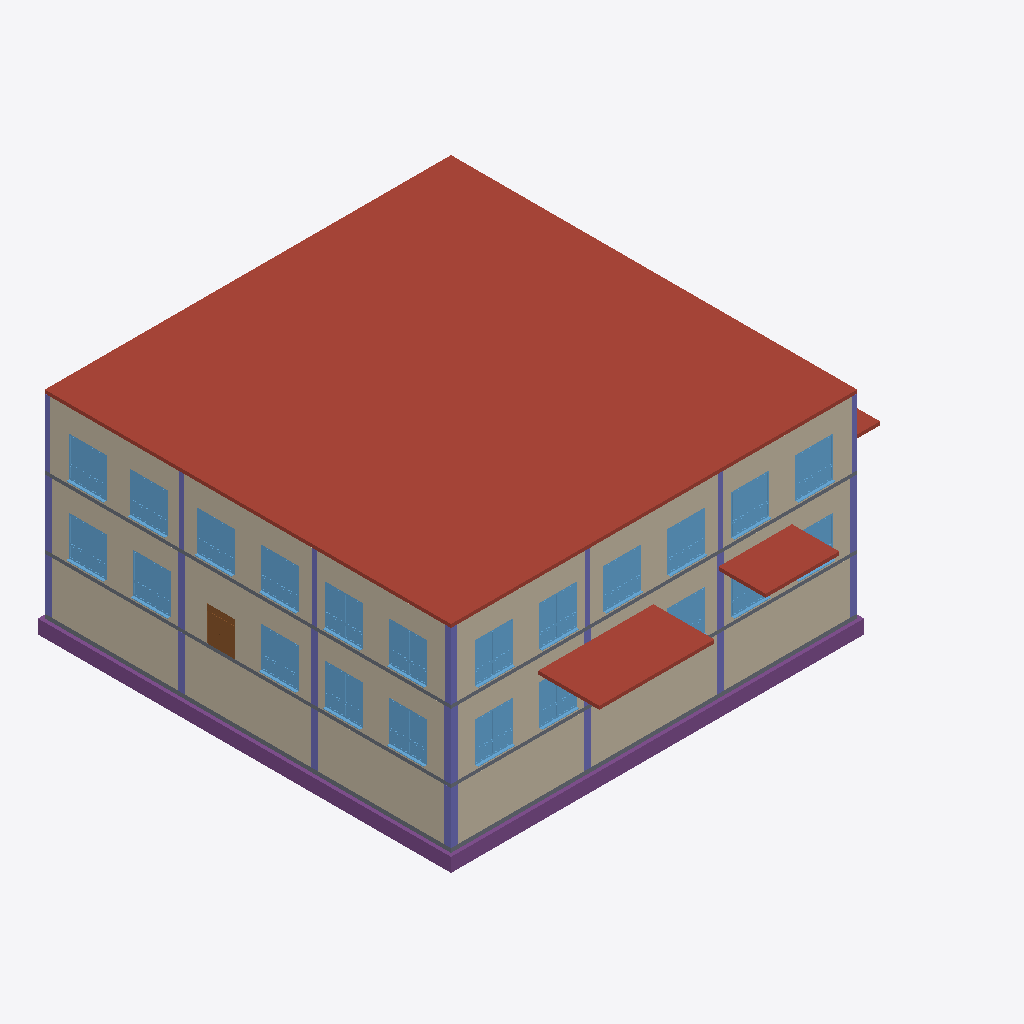
Isometric view of an IFC building model (IFC-SPF (STEP), schema IFC4, length unit metre), seen from the south-west, elements coloured by IFC class: 22 windows (light blue), 21 columns (violet), 18 walls (beige), 4 roofs (red-brown), 3 slabs (grey), 1 footing (purple), 1 door (brown).
Extent 34.2 m × 34.2 m × 15.3 m (x, y, z). Storeys (4): 1.UG OKRF at -4.10 m; EG OKRF at -0.10 m; 1.OG OKRF at 4.85 m; Dach OKR at 9.90 m. Elements (274): 134 IfcWall, 45 IfcColumn, 44 IfcWindow, 25 IfcDoor, 16 IfcBeam, 5 IfcRoof, 4 IfcSlab, 1 IfcFooting.

HEADER;
FILE_DESCRIPTION(('ViewDefinition [ReferenceView_V1.2]','ExchangeRequirement [Architecture]'),'2;1');
FILE_NAME('Modell_Hochbau_mit_Fehler.ifc','2024-02-03T14:36:22+01:00',(''),(''),'IfcOpenShell v0.7.0-6c9e130ca','BlenderBIM [number]-4e76f36','');
FILE_SCHEMA(('IFC4'));
ENDSEC;
DATA;
#123=IFCPROJECT('29ZNaU4jL0GR8TiBrhr6UI',#42,'XXXXX',$,$,'Projektname','',(#114),#109);
#175=IFCSITE('29ZNaU4jL0GR8TiBrhr6UG',#42,'Default',$,$,#174,$,$,.ELEMENT.,$,$,$,$,$);
#138=IFCBUILDING('29ZNaU4jL0GR8TiBrhr6UJ',#42,'',$,$,#33,$,'',.ELEMENT.,$,$,$);
#153=IFCBUILDINGSTOREY('29ZNaU4jL0GR8TiBsK8PsK',#42,'1.UG OKRF',$,'Ebene:OKRF',#151,$,'1.UG OKRF',.ELEMENT.,-4.1);
#159=IFCBUILDINGSTOREY('29ZNaU4jL0GR8TiBsK8bXW',#42,'EG OKRF',$,'Ebene:OKRF',#158,$,'EG OKRF',.ELEMENT.,-0.1);
#165=IFCBUILDINGSTOREY('29ZNaU4jL0GR8TiBsK8bfX',#42,'1.OG OKRF',$,'Ebene:OKRF',#164,$,'1.OG OKRF',.ELEMENT.,4.85);
#171=IFCBUILDINGSTOREY('29ZNaU4jL0GR8TiBsK9u6G',#42,'Dach OKR',$,'Ebene:OKRF',#170,$,'Dach OKR',.ELEMENT.,9.9);
#33286=IFCROOF('1RoJVRua9BrfujZfmmnKsi',#42,'Geschossdecke:Stahlbeton_0250:[number]',$,'Geschossdecke:Stahlbeton_0250',#33259,#33283,'[number]',.NOTDEFINED.);
#14832=IFCFOOTING('23x2_Gzx958QqZYkv$pNQk',#42,'Bodenplatte:Fundament-Stahlbeton_1000:[number]',$,'Bodenplatte:Fundament-Stahlbeton_1000',#14816,#14830,'[number]',.NOTDEFINED.);
#43203=IFCROOF('1$beSDkb54swdPJAigDcPw',#42,'Geschossdecke:Stahlbeton_0250:[number]',$,'Geschossdecke:Stahlbeton_0250',#43640,#43224,'[number]',.NOTDEFINED.);
#2304=IFCWALL('2YHG9xaV539ebuLWOeNSyq',#42,'Basiswand:Stahlbeton_Außen_0300:[number]',$,'Basiswand:Stahlbeton_Außen_0300',#2293,#2301,'[number]',.NOTDEFINED.);
#2347=IFCWALL('2YHG9xaV539ebuLWOeNSZL',#42,'Basiswand:Stahlbeton_Außen_0300:[number]',$,'Basiswand:Stahlbeton_Außen_0300',#2336,#2344,'[number]',.NOTDEFINED.);
#2390=IFCWALL('2YHG9xaV539ebuLWOeNSXe',#42,'Basiswand:Stahlbeton_Außen_0300:[number]',$,'Basiswand:Stahlbeton_Außen_0300',#2379,#2387,'[number]',.NOTDEFINED.);
#2216=IFCWALL('2YHG9xaV539ebuLWOeNSvV',#42,'Basiswand:Stahlbeton_Außen_0300:[number]',$,'Basiswand:Stahlbeton_Außen_0300',#2205,#2213,'[number]',.NOTDEFINED.);
#2433=IFCWALL('2YHG9xaV539ebuLWOeNSdq',#42,'Basiswand:Stahlbeton_Außen_0300:[number]',$,'Basiswand:Stahlbeton_Außen_0300',#2422,#2430,'[number]',.NOTDEFINED.);
#2259=IFCWALL('2YHG9xaV539ebuLWOeNS_5',#42,'Basiswand:Stahlbeton_Außen_0300:[number]',$,'Basiswand:Stahlbeton_Außen_0300',#2248,#2256,'[number]',.NOTDEFINED.);
#28078=IFCWALL('1wSOPpDQbDQvxdo8uz_b9Q',#42,'Basiswand:Stahlbeton_Außen_0300:[number]',$,'Basiswand:Stahlbeton_Außen_0300',#28067,#28075,'[number]',.NOTDEFINED.);
#23153=IFCWALL('2UhD8h1In2iezTd0Ik1tFB',#42,'Basiswand:Stahlbeton_Außen_0200:[number]',$,'Basiswand:Stahlbeton_Außen_0200',#23142,#23150,'[number]',.NOTDEFINED.);
#22853=IFCWALL('2UhD8h1In2iezTd0Ik1tFM',#42,'Basiswand:Stahlbeton_Außen_0200:[number]',$,'Basiswand:Stahlbeton_Außen_0200',#22842,#22850,'[number]',.NOTDEFINED.);
#23093=IFCWALL('2UhD8h1In2iezTd0Ik1tFA',#42,'Basiswand:Stahlbeton_Außen_0200:[number]',$,'Basiswand:Stahlbeton_Außen_0200',#23082,#23090,'[number]',.NOTDEFINED.);
#22913=IFCWALL('2UhD8h1In2iezTd0Ik1tFN',#42,'Basiswand:Stahlbeton_Außen_0200:[number]',$,'Basiswand:Stahlbeton_Außen_0200',#22902,#22910,'[number]',.NOTDEFINED.);
#22973=IFCWALL('2UhD8h1In2iezTd0Ik1tFK',#42,'Basiswand:Stahlbeton_Außen_0200:[number]',$,'Basiswand:Stahlbeton_Außen_0200',#22962,#22970,'[number]',.NOTDEFINED.);
#23033=IFCWALL('2UhD8h1In2iezTd0Ik1tFL',#42,'Basiswand:Stahlbeton_Außen_0200:[number]',$,'Basiswand:Stahlbeton_Außen_0200',#23022,#23030,'[number]',.NOTDEFINED.);
#28134=IFCWALL('1wSOPpDQbDQvxdo8uz_b9T',#42,'Basiswand:Stahlbeton_Außen_0300:[number]',$,'Basiswand:Stahlbeton_Außen_0300',#28123,#28131,'[number]',.NOTDEFINED.);
#28018=IFCWALL('1wSOPpDQbDQvxdo8uz_b9R',#42,'Basiswand:Stahlbeton_Außen_0300:[number]',$,'Basiswand:Stahlbeton_Außen_0300',#28007,#28015,'[number]',.NOTDEFINED.);
#27958=IFCWALL('1wSOPpDQbDQvxdo8uz_b9O',#42,'Basiswand:Stahlbeton_Außen_0300:[number]',$,'Basiswand:Stahlbeton_Außen_0300',#27947,#27955,'[number]',.NOTDEFINED.);
#43243=IFCROOF('2hYJXFxCTDvxsn7ZGWvcBG',#42,'Geschossdecke:Stahlbeton_0250:[number]',$,'Geschossdecke:Stahlbeton_0250',#43645,#43264,'[number]',.NOTDEFINED.);
#22444=IFCSLAB('0fgDeBGLbAEvHh9khLGMi5',#42,'Geschossdecke:Stahlbeton_0300:[number]',$,'Geschossdecke:Stahlbeton_0300',#22417,#22441,'[number]',.FLOOR.);
#27842=IFCWALL('1wSOPpDQbDQvxdo8uz_b9M',#42,'Basiswand:Stahlbeton_Außen_0300:[number]',$,'Basiswand:Stahlbeton_Außen_0300',#27831,#27839,'[number]',.NOTDEFINED.);
#870=IFCSLAB('0BLZiyFaf9DgsWeNxrr3nA',#42,'Geschossdecke:Stahlbeton_0250:[number]',$,'Geschossdecke:Stahlbeton_0250',#853,#868,'[number]',.FLOOR.);
#27902=IFCWALL('1wSOPpDQbDQvxdo8uz_b9P',#42,'Basiswand:Stahlbeton_Außen_0300:[number]',$,'Basiswand:Stahlbeton_Außen_0300',#27891,#27899,'[number]',.NOTDEFINED.);
#968=IFCSLAB('0BLZiyFaf9DgsWeNxrr3kS',#42,'Geschossdecke:Stahlbeton_0250:[number]',$,'Geschossdecke:Stahlbeton_0250',#952,#966,'[number]',.FLOOR.);
#26667=IFCWINDOW('3aKlfD8111wu3xkpuKdZTz',#42,'FE 4 tlg - waagrecht geteilt und Oben und Unten senkrecht geteilt:2740 x 2875:[number]',$,'FE 4 tlg - waagrecht geteilt und Oben und Unten senkrecht geteilt:2740 x 2875',#37118,#26660,'[number]',3.275,2.74,.WINDOW.,.NOTDEFINED.,$);
#26589=IFCWINDOW('3aKlfD8111wu3xkpuKdblK',#42,'FE 4 tlg - waagrecht geteilt und Oben und Unten senkrecht geteilt:2740 x 2875:[number]',$,'FE 4 tlg - waagrecht geteilt und Oben und Unten senkrecht geteilt:2740 x 2875',#36938,#26582,'[number]',3.275,2.74,.WINDOW.,.NOTDEFINED.,$);
#26745=IFCWINDOW('3aKlfD8111wu3xkpuKdZVx',#42,'FE 4 tlg - waagrecht geteilt und Oben und Unten senkrecht geteilt:2740 x 2875:[number]',$,'FE 4 tlg - waagrecht geteilt und Oben und Unten senkrecht geteilt:2740 x 2875',#37298,#26738,'[number]',3.275,2.74,.WINDOW.,.NOTDEFINED.,$);
#26862=IFCWINDOW('1zjhVh_Xz3tP6WMFVxbeLZ',#42,'FE 4 tlg - waagrecht geteilt und Oben und Unten senkrecht geteilt:2740 x 2875:[number]',$,'FE 4 tlg - waagrecht geteilt und Oben und Unten senkrecht geteilt:2740 x 2875',#36667,#26855,'[number]',3.275,2.74,.WINDOW.,.NOTDEFINED.,$);
#27135=IFCWINDOW('1zjhVh_Xz3tP6WMFVxbeGI',#42,'FE 4 tlg - waagrecht geteilt und Oben und Unten senkrecht geteilt:2740 x 2875:[number]',$,'FE 4 tlg - waagrecht geteilt und Oben und Unten senkrecht geteilt:2740 x 2875',#36758,#27128,'[number]',3.275,2.74,.WINDOW.,.NOTDEFINED.,$);
#27213=IFCWINDOW('1zjhVh_Xz3tP6WMFVxbeJZ',#42,'FE 4 tlg - waagrecht geteilt und Oben und Unten senkrecht geteilt:2740 x 2875:[number]',$,'FE 4 tlg - waagrecht geteilt und Oben und Unten senkrecht geteilt:2740 x 2875',#36483,#27206,'[number]',3.275,2.74,.WINDOW.,.NOTDEFINED.,$);
#27291=IFCWINDOW('1zjhVh_Xz3tP6WMFVxbeIW',#42,'FE 4 tlg - waagrecht geteilt und Oben und Unten senkrecht geteilt:2740 x 2875:[number]',$,'FE 4 tlg - waagrecht geteilt und Oben und Unten senkrecht geteilt:2740 x 2875',#36574,#27284,'[number]',3.275,2.74,.WINDOW.,.NOTDEFINED.,$);
#27369=IFCWINDOW('1zjhVh_Xz3tP6WMFVxbeT$',#42,'FE 4 tlg - waagrecht geteilt und Oben und Unten senkrecht geteilt:2740 x 2875:[number]',$,'FE 4 tlg - waagrecht geteilt und Oben und Unten senkrecht geteilt:2740 x 2875',#36299,#27362,'[number]',3.275,2.74,.WINDOW.,.NOTDEFINED.,$);
#27447=IFCWINDOW('1zjhVh_Xz3tP6WMFVxbeSn',#42,'FE 4 tlg - waagrecht geteilt und Oben und Unten senkrecht geteilt:2740 x 2875:[number]',$,'FE 4 tlg - waagrecht geteilt und Oben und Unten senkrecht geteilt:2740 x 2875',#36390,#27440,'[number]',3.275,2.74,.WINDOW.,.NOTDEFINED.,$);
#30014=IFCWINDOW('1wSOPpDQbDQvxdo8uz$SL8',#42,'FE 4 tlg - waagrecht geteilt und Oben und Unten senkrecht geteilt:2740 x 2875:[number]',$,'FE 4 tlg - waagrecht geteilt und Oben und Unten senkrecht geteilt:2740 x 2875',#39307,#30007,'[number]',3.275,2.74,.WINDOW.,.NOTDEFINED.,$);
#30053=IFCWINDOW('1wSOPpDQbDQvxdo8uz$SLB',#42,'FE 4 tlg - waagrecht geteilt und Oben und Unten senkrecht geteilt:2740 x 2875:[number]',$,'FE 4 tlg - waagrecht geteilt und Oben und Unten senkrecht geteilt:2740 x 2875',#39430,#30046,'[number]',3.275,2.74,.WINDOW.,.NOTDEFINED.,$);
#26547=IFCWINDOW('2tkNQkTrvBXP2Latnx$96S',#42,'FE 4 tlg - waagrecht geteilt und Oben und Unten senkrecht geteilt:2740 x 2875:[number]',$,'FE 4 tlg - waagrecht geteilt und Oben und Unten senkrecht geteilt:2740 x 2875',#36849,#26540,'[number]',3.275,2.74,.WINDOW.,.NOTDEFINED.,$);
#26628=IFCWINDOW('3aKlfD8111wu3xkpuKdZSL',#42,'FE 4 tlg - waagrecht geteilt und Oben und Unten senkrecht geteilt:2740 x 2875:[number]',$,'FE 4 tlg - waagrecht geteilt und Oben und Unten senkrecht geteilt:2740 x 2875',#37029,#26621,'[number]',3.275,2.74,.WINDOW.,.NOTDEFINED.,$);
#29974=IFCWINDOW('1wSOPpDQbDQvxdo8uz$SL9',#42,'FE 4 tlg - waagrecht geteilt und Oben und Unten senkrecht geteilt:2740 x 2875:[number]',$,'FE 4 tlg - waagrecht geteilt und Oben und Unten senkrecht geteilt:2740 x 2875',#39218,#29967,'[number]',3.275,2.74,.WINDOW.,.NOTDEFINED.,$);
#30131=IFCWINDOW('1wSOPpDQbDQvxdo8uz$SLD',#42,'FE 4 tlg - waagrecht geteilt und Oben und Unten senkrecht geteilt:2740 x 2875:[number]',$,'FE 4 tlg - waagrecht geteilt und Oben und Unten senkrecht geteilt:2740 x 2875',#39610,#30124,'[number]',3.275,2.74,.WINDOW.,.NOTDEFINED.,$);
#30248=IFCWINDOW('1wSOPpDQbDQvxdo8uz$SLE',#42,'FE 4 tlg - waagrecht geteilt und Oben und Unten senkrecht geteilt:2740 x 2875:[number]',$,'FE 4 tlg - waagrecht geteilt und Oben und Unten senkrecht geteilt:2740 x 2875',#39036,#30241,'[number]',3.275,2.74,.WINDOW.,.NOTDEFINED.,$);
#26706=IFCWINDOW('3aKlfD8111wu3xkpuKdZU_',#42,'FE 4 tlg - waagrecht geteilt und Oben und Unten senkrecht geteilt:2740 x 2875:[number]',$,'FE 4 tlg - waagrecht geteilt und Oben und Unten senkrecht geteilt:2740 x 2875',#37209,#26699,'[number]',3.275,2.74,.WINDOW.,.NOTDEFINED.,$);
#30092=IFCWINDOW('1wSOPpDQbDQvxdo8uz$SLA',#42,'FE 4 tlg - waagrecht geteilt und Oben und Unten senkrecht geteilt:2740 x 2875:[number]',$,'FE 4 tlg - waagrecht geteilt und Oben und Unten senkrecht geteilt:2740 x 2875',#39521,#30085,'[number]',3.275,2.74,.WINDOW.,.NOTDEFINED.,$);
#30482=IFCWINDOW('1wSOPpDQbDQvxdo8uz$SLK',#42,'FE 4 tlg - waagrecht geteilt und Oben und Unten senkrecht geteilt:2740 x 2875:[number]',$,'FE 4 tlg - waagrecht geteilt und Oben und Unten senkrecht geteilt:2740 x 2875',#39127,#30475,'[number]',3.275,2.74,.WINDOW.,.NOTDEFINED.,$);
#33111=IFCDOOR('1wSOPpDQbDQvxdo8uz$TA2',#42,'TU DF 2 - Rahmenstock mit Glasaufsatz:ML - 2010 x 2500 - DL - 1920 x 2000:[number]',$,'TU DF 2 - Rahmenstock mit Glasaufsatz:ML - 2010 x 2500 - DL - 1920 x 2000',#39341,#33104,'[number]',2.7,2.01,.DOOR.,.DOUBLE_DOOR_SINGLE_SWING.,$);
#545=IFCCOLUMN('0BLZiyFaf9DgsWeNxrr3pQ',#42,'Stahlbeton_Stütze_rechteckig:Stahlbeton_0500x0500:[number]',$,'Stahlbeton_Stütze_rechteckig:Stahlbeton_0500x0500',#544,#538,'[number]',.COLUMN.);
#30560=IFCWINDOW('1wSOPpDQbDQvxdo8uz$SLM',#42,'FE 4 tlg - waagrecht geteilt und Oben und Unten senkrecht geteilt:2740 x 2875:[number]',$,'FE 4 tlg - waagrecht geteilt und Oben und Unten senkrecht geteilt:2740 x 2875',#38943,#30553,'[number]',3.275,2.74,.WINDOW.,.NOTDEFINED.,$);
#1638=IFCCOLUMN('1BFens3znFLfdZVgrc_fLP',#42,'Stahlbeton_Stütze_rechteckig:Stahlbeton_0400x0400:[number]',$,'Stahlbeton_Stütze_rechteckig:Stahlbeton_0400x0400',#1637,#1631,'[number]',.COLUMN.);
#1212=IFCCOLUMN('1BFens3znFLfdZVgrc_fL_',#42,'Stahlbeton_Stütze_rechteckig:Stahlbeton_0500x0500:[number]',$,'Stahlbeton_Stütze_rechteckig:Stahlbeton_0500x0500',#1211,#1205,'[number]',.COLUMN.);
#30638=IFCWINDOW('1wSOPpDQbDQvxdo8uz$SLO',#42,'FE 4 tlg - waagrecht geteilt und Oben und Unten senkrecht geteilt:2740 x 2875:[number]',$,'FE 4 tlg - waagrecht geteilt und Oben und Unten senkrecht geteilt:2740 x 2875',#38727,#30631,'[number]',3.275,2.74,.WINDOW.,.NOTDEFINED.,$);
#30716=IFCWINDOW('1wSOPpDQbDQvxdo8uz$SLQ',#42,'FE 4 tlg - waagrecht geteilt und Oben und Unten senkrecht geteilt:2740 x 2875:[number]',$,'FE 4 tlg - waagrecht geteilt und Oben und Unten senkrecht geteilt:2740 x 2875',#38818,#30709,'[number]',3.275,2.74,.WINDOW.,.NOTDEFINED.,$);
#422=IFCCOLUMN('0BLZiyFaf9DgsWeNxrr3pr',#42,'Stahlbeton_Stütze_rechteckig:Stahlbeton_0500x0500:[number]',$,'Stahlbeton_Stütze_rechteckig:Stahlbeton_0500x0500',#421,#415,'[number]',.COLUMN.);
#463=IFCCOLUMN('0BLZiyFaf9DgsWeNxrr3pW',#42,'Stahlbeton_Stütze_rechteckig:Stahlbeton_0500x0500:[number]',$,'Stahlbeton_Stütze_rechteckig:Stahlbeton_0500x0500',#462,#456,'[number]',.COLUMN.);
#504=IFCCOLUMN('0BLZiyFaf9DgsWeNxrr3pl',#42,'Stahlbeton_Stütze_rechteckig:Stahlbeton_0500x0500:[number]',$,'Stahlbeton_Stütze_rechteckig:Stahlbeton_0500x0500',#503,#497,'[number]',.COLUMN.);
#668=IFCCOLUMN('0BLZiyFaf9DgsWeNxrr3mx',#42,'Stahlbeton_Stütze_rechteckig:Stahlbeton_0500x0500:[number]',$,'Stahlbeton_Stütze_rechteckig:Stahlbeton_0500x0500',#667,#661,'[number]',.COLUMN.);
#627=IFCCOLUMN('0BLZiyFaf9DgsWeNxrr3pC',#42,'Stahlbeton_Stütze_rechteckig:Stahlbeton_0500x0500:[number]',$,'Stahlbeton_Stütze_rechteckig:Stahlbeton_0500x0500',#626,#620,'[number]',.COLUMN.);
#1184=IFCCOLUMN('1BFens3znFLfdZVgrc_fLo',#42,'Stahlbeton_Stütze_rechteckig:Stahlbeton_0500x0500:[number]',$,'Stahlbeton_Stütze_rechteckig:Stahlbeton_0500x0500',#1183,#1177,'[number]',.COLUMN.);
#1170=IFCCOLUMN('1BFens3znFLfdZVgrc_fLq',#42,'Stahlbeton_Stütze_rechteckig:Stahlbeton_0500x0500:[number]',$,'Stahlbeton_Stütze_rechteckig:Stahlbeton_0500x0500',#1169,#1163,'[number]',.COLUMN.);
#1198=IFCCOLUMN('1BFens3znFLfdZVgrc_fLm',#42,'Stahlbeton_Stütze_rechteckig:Stahlbeton_0500x0500:[number]',$,'Stahlbeton_Stütze_rechteckig:Stahlbeton_0500x0500',#1197,#1191,'[number]',.COLUMN.);
#1226=IFCCOLUMN('1BFens3znFLfdZVgrc_fLy',#42,'Stahlbeton_Stütze_rechteckig:Stahlbeton_0500x0500:[number]',$,'Stahlbeton_Stütze_rechteckig:Stahlbeton_0500x0500',#1225,#1219,'[number]',.COLUMN.);
#1240=IFCCOLUMN('1BFens3znFLfdZVgrc_fLw',#42,'Stahlbeton_Stütze_rechteckig:Stahlbeton_0500x0500:[number]',$,'Stahlbeton_Stütze_rechteckig:Stahlbeton_0500x0500',#1239,#1233,'[number]',.COLUMN.);
#1254=IFCCOLUMN('1BFens3znFLfdZVgrc_fLu',#42,'Stahlbeton_Stütze_rechteckig:Stahlbeton_0500x0500:[number]',$,'Stahlbeton_Stütze_rechteckig:Stahlbeton_0500x0500',#1253,#1247,'[number]',.COLUMN.);
#42959=IFCROOF('24_UTpxCj2hwHDQPyWbrzC',#42,'Geschossdecke:Stahlbeton_0250:[number]',$,'Geschossdecke:Stahlbeton_0250',#43164,#42978,'[number]',.NOTDEFINED.);
#1515=IFCCOLUMN('1BFens3znFLfdZVgrc_fLV',#42,'Stahlbeton_Stütze_rechteckig:Stahlbeton_0400x0400:[number]',$,'Stahlbeton_Stütze_rechteckig:Stahlbeton_0400x0400',#1514,#1508,'[number]',.COLUMN.);
#1597=IFCCOLUMN('1BFens3znFLfdZVgrc_fLR',#42,'Stahlbeton_Stütze_rechteckig:Stahlbeton_0400x0400:[number]',$,'Stahlbeton_Stütze_rechteckig:Stahlbeton_0400x0400',#1596,#1590,'[number]',.COLUMN.);
#1556=IFCCOLUMN('1BFens3znFLfdZVgrc_fLT',#42,'Stahlbeton_Stütze_rechteckig:Stahlbeton_0400x0400:[number]',$,'Stahlbeton_Stütze_rechteckig:Stahlbeton_0400x0400',#1555,#1549,'[number]',.COLUMN.);
#1679=IFCCOLUMN('1BFens3znFLfdZVgrc_fL7',#42,'Stahlbeton_Stütze_rechteckig:Stahlbeton_0400x0400:[number]',$,'Stahlbeton_Stütze_rechteckig:Stahlbeton_0400x0400',#1678,#1672,'[number]',.COLUMN.);
#1761=IFCCOLUMN('1BFens3znFLfdZVgrc_fL3',#42,'Stahlbeton_Stütze_rechteckig:Stahlbeton_0400x0400:[number]',$,'Stahlbeton_Stütze_rechteckig:Stahlbeton_0400x0400',#1760,#1754,'[number]',.COLUMN.);
#1720=IFCCOLUMN('1BFens3znFLfdZVgrc_fL5',#42,'Stahlbeton_Stütze_rechteckig:Stahlbeton_0400x0400:[number]',$,'Stahlbeton_Stütze_rechteckig:Stahlbeton_0400x0400',#1719,#1713,'[number]',.COLUMN.);
#586=IFCCOLUMN('0BLZiyFaf9DgsWeNxrr3p1',#42,'Stahlbeton_Stütze_rechteckig:Stahlbeton_0500x0500:[number]',$,'Stahlbeton_Stütze_rechteckig:Stahlbeton_0500x0500',#585,#579,'[number]',.COLUMN.);
ENDSEC;